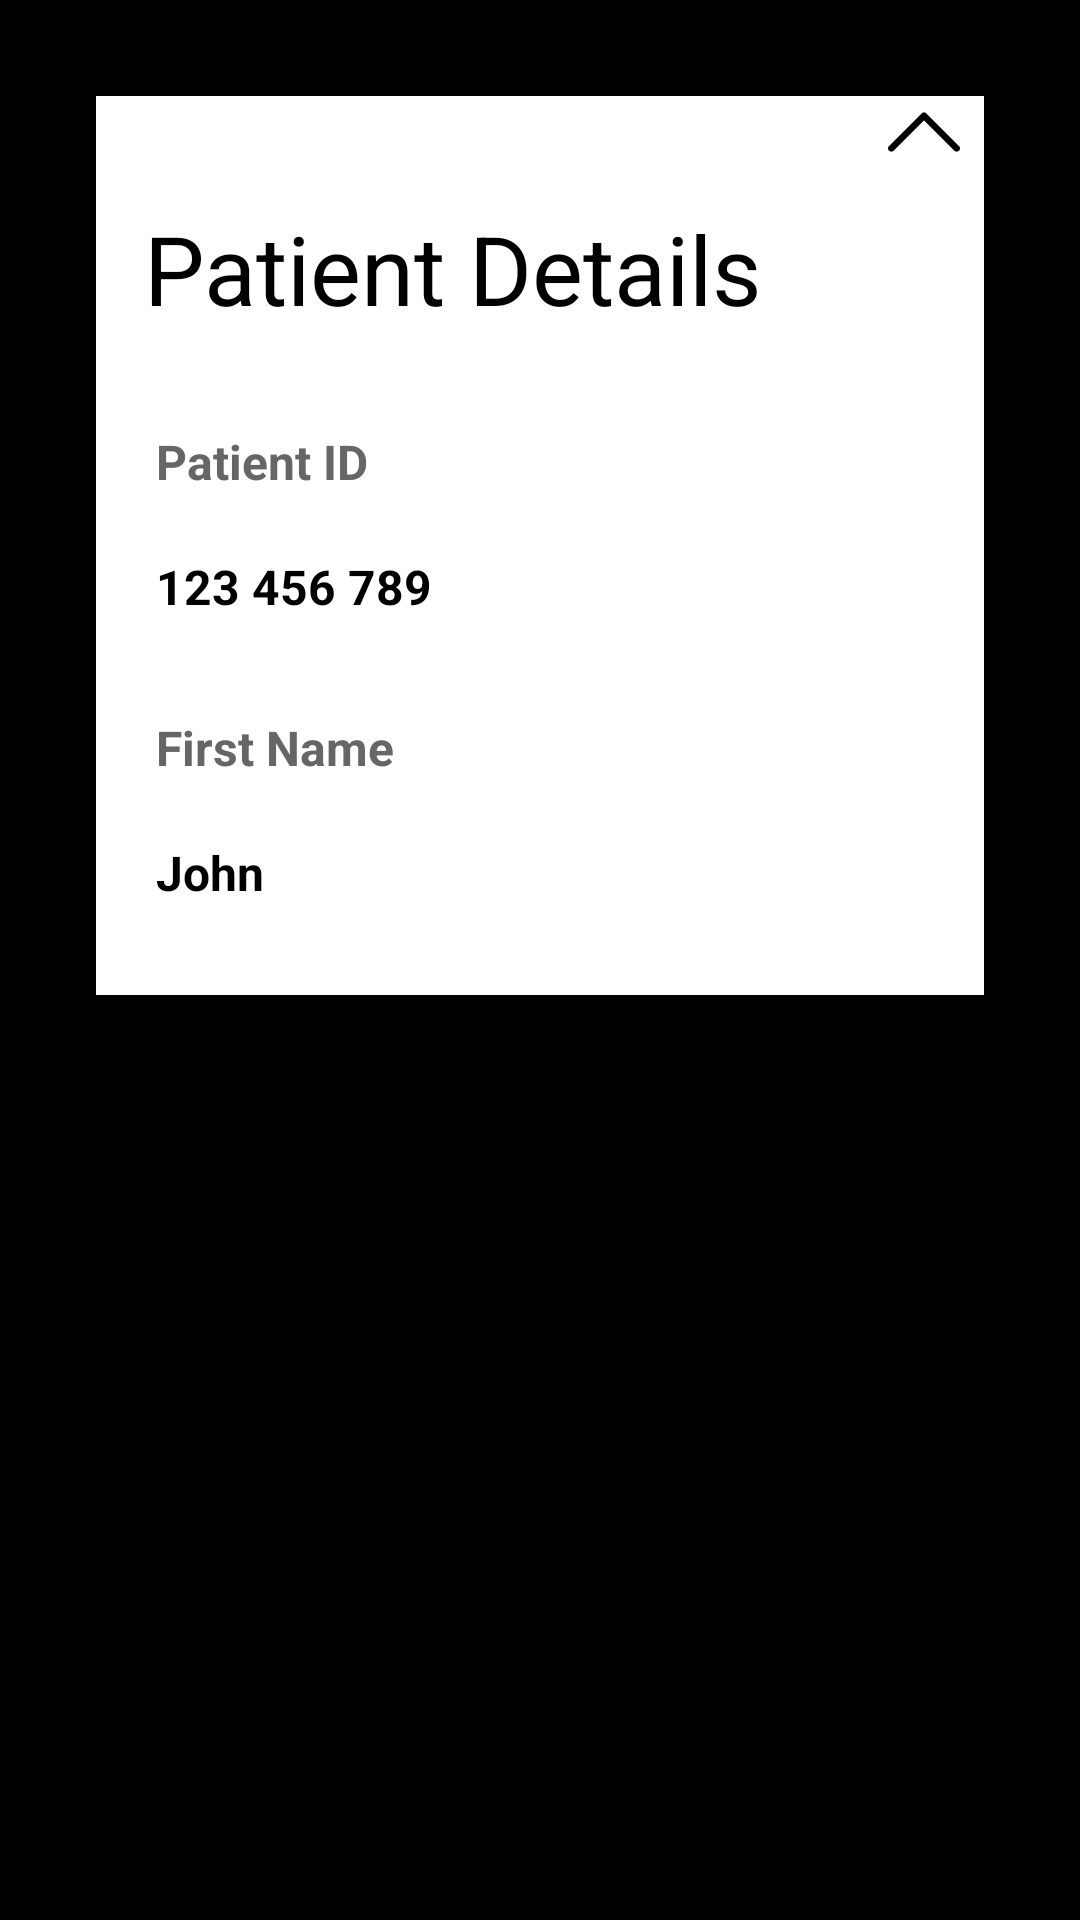

Produce the Android XML layout that renders to this screen, including the resource entries it uses.
<!-- AndroidManifest.xml: application theme Theme.ExpandableChevronDemo -->
<!-- res/layout/activity_main.xml -->
<?xml version="1.0" encoding="utf-8"?>
<androidx.constraintlayout.widget.ConstraintLayout xmlns:android="http://schemas.android.com/apk/res/android"
    xmlns:app="http://schemas.android.com/apk/res-auto"
    xmlns:tools="http://schemas.android.com/tools"
    android:layout_width="match_parent"
    android:layout_height="match_parent"
    android:background="@color/black"
    tools:context=".MainActivity">

    <androidx.constraintlayout.widget.ConstraintLayout
        android:id="@+id/top_panel"
        android:layout_width="match_parent"
        android:layout_height="wrap_content"
        android:layout_margin="16dp"
        android:background="@drawable/background"
        android:orientation="vertical"
        android:padding="16dp"
        app:layout_constraintTop_toTopOf="parent">

        <androidx.constraintlayout.widget.ConstraintLayout
            android:id="@+id/top_panel_fixed"
            android:layout_width="match_parent"
            android:layout_height="wrap_content"
            android:visibility="gone"
            app:layout_constraintTop_toTopOf="parent">

            <TextView
                android:id="@+id/name"
                android:layout_width="0dp"
                android:layout_height="wrap_content"
                android:layout_marginStart="20dp"
                android:text="Doe, John"
                android:textColor="@color/black"
                android:textSize="16sp"
                android:textStyle="bold"
                app:layout_constraintBottom_toBottomOf="parent"
                app:layout_constraintStart_toStartOf="parent"
                app:layout_constraintTop_toTopOf="parent" />

            <TextView
                android:id="@+id/serial_no"
                android:layout_width="0dp"
                android:layout_height="wrap_content"
                android:layout_marginEnd="48dp"
                android:text="123 456 789"
                android:textColor="@color/black"
                android:textSize="16sp"
                android:textStyle="bold"
                app:layout_constraintBottom_toBottomOf="parent"
                app:layout_constraintEnd_toEndOf="parent"
                app:layout_constraintTop_toTopOf="parent" />

        </androidx.constraintlayout.widget.ConstraintLayout>

        <FrameLayout
            android:id="@+id/top_panel_expandable"
            android:layout_width="match_parent"
            android:layout_height="wrap_content"
            android:background="@color/white"
            app:layout_constraintTop_toTopOf="parent">

            <include layout="@layout/expandable_panel" />

        </FrameLayout>

        <ImageView
            android:id="@+id/top_panel_arrow"
            android:layout_width="wrap_content"
            android:layout_height="wrap_content"
            android:layout_marginEnd="8dp"
            android:contentDescription="@null"
            android:src="@drawable/ic_up_arrow"
            app:layout_constraintEnd_toEndOf="parent"
            app:layout_constraintTop_toTopOf="parent" />

    </androidx.constraintlayout.widget.ConstraintLayout>

    <androidx.constraintlayout.widget.ConstraintLayout
        android:id="@+id/bottom_panel"
        android:layout_width="match_parent"
        android:layout_height="wrap_content"
        android:layout_margin="16dp"
        android:background="@drawable/background"
        android:orientation="vertical"
        android:padding="16dp"
        app:layout_constraintTop_toBottomOf="@id/top_panel">

        <androidx.constraintlayout.widget.ConstraintLayout
            android:id="@+id/bottom_panel_fixed"
            android:layout_width="match_parent"
            android:layout_height="wrap_content"
            app:layout_constraintTop_toTopOf="parent">

            <TextView
                android:id="@+id/name_1"
                android:layout_width="0dp"
                android:layout_height="wrap_content"
                android:layout_marginStart="20dp"
                android:text="Doe, John"
                android:textColor="@color/black"
                android:textSize="16sp"
                android:textStyle="bold"
                app:layout_constraintBottom_toBottomOf="parent"
                app:layout_constraintStart_toStartOf="parent"
                app:layout_constraintTop_toTopOf="parent" />

            <TextView
                android:id="@+id/serial_no_1"
                android:layout_width="0dp"
                android:layout_height="wrap_content"
                android:layout_marginEnd="48dp"
                android:text="123 456 789"
                android:textColor="@color/black"
                android:textSize="16sp"
                android:textStyle="bold"
                app:layout_constraintBottom_toBottomOf="parent"
                app:layout_constraintEnd_toEndOf="parent"
                app:layout_constraintTop_toTopOf="parent" />

        </androidx.constraintlayout.widget.ConstraintLayout>

        <FrameLayout
            android:id="@+id/bottom_panel_expandable"
            android:layout_width="match_parent"
            android:layout_height="wrap_content"
            android:background="@color/white"
            android:visibility="gone"
            app:layout_constraintTop_toTopOf="parent">

            <include layout="@layout/expandable_panel" />

        </FrameLayout>

        <ImageView
            android:id="@+id/bottom_panel_arrow"
            android:layout_width="wrap_content"
            android:layout_height="wrap_content"
            android:layout_marginEnd="8dp"
            android:contentDescription="@null"
            android:src="@drawable/ic_down_arrow"
            app:layout_constraintEnd_toEndOf="parent"
            app:layout_constraintTop_toTopOf="parent" />

    </androidx.constraintlayout.widget.ConstraintLayout>

</androidx.constraintlayout.widget.ConstraintLayout>
<!-- res/layout/expandable_panel.xml (included above) -->
<?xml version="1.0" encoding="utf-8"?>
<androidx.constraintlayout.widget.ConstraintLayout xmlns:android="http://schemas.android.com/apk/res/android"
    xmlns:app="http://schemas.android.com/apk/res-auto"
    android:layout_width="match_parent"
    android:layout_height="wrap_content"
    android:paddingTop="36dp"
    android:paddingBottom="30dp">

    <TextView
        android:id="@+id/title"
        android:layout_width="0dp"
        android:layout_height="wrap_content"
        android:layout_marginStart="16dp"
        android:text="Patient Details"
        android:textColor="@color/black"
        android:textSize="32sp"
        app:layout_constraintStart_toStartOf="parent"
        app:layout_constraintTop_toTopOf="parent" />

    <TextView
        android:id="@+id/patient_id_label"
        android:layout_width="0dp"
        android:layout_height="wrap_content"
        android:layout_marginStart="20dp"
        android:layout_marginTop="32dp"
        android:text="Patient ID"
        android:textColor="#666666"
        android:textSize="16sp"
        android:textStyle="bold"
        app:layout_constraintStart_toStartOf="parent"
        app:layout_constraintTop_toBottomOf="@id/title" />

    <TextView
        android:id="@+id/patient_id"
        android:layout_width="wrap_content"
        android:layout_height="wrap_content"
        android:layout_marginStart="20sp"
        android:layout_marginTop="20dp"
        android:layout_marginEnd="32dp"
        android:text="123 456 789"
        android:textColor="@color/black"
        android:textSize="16sp"
        android:textStyle="bold"
        app:layout_constraintStart_toStartOf="parent"
        app:layout_constraintTop_toBottomOf="@id/patient_id_label" />

    <TextView
        android:id="@+id/first_name_label"
        android:layout_width="0dp"
        android:layout_height="wrap_content"
        android:layout_marginStart="20dp"
        android:layout_marginTop="32dp"
        android:text="First Name"
        android:textColor="#666666"
        android:textSize="16sp"
        android:textStyle="bold"
        app:layout_constraintStart_toStartOf="parent"
        app:layout_constraintTop_toBottomOf="@id/patient_id" />

    <TextView
        android:id="@+id/first_name"
        android:layout_width="wrap_content"
        android:layout_height="wrap_content"
        android:layout_marginStart="20sp"
        android:layout_marginTop="20dp"
        android:layout_marginEnd="32dp"
        android:text="John"
        android:textColor="@color/black"
        android:textSize="16sp"
        android:textStyle="bold"
        app:layout_constraintStart_toStartOf="parent"
        app:layout_constraintTop_toBottomOf="@id/first_name_label" />

</androidx.constraintlayout.widget.ConstraintLayout>
<!-- resources referenced by this layout -->
<resources>
  <!-- drawable ic_down_arrow (drawable) -->
  <vector xmlns:android="http://schemas.android.com/apk/res/android"
      android:width="24dp"
      android:height="24dp"
      android:viewportWidth="330"
      android:viewportHeight="330">
      <path
          android:fillColor="#FF000000"
          android:pathData="M325.607,79.393c-5.857,-5.857 -15.355,-5.858 -21.213,0.001l-139.39,139.393L25.607,79.393c-5.857,-5.857 -15.355,-5.858 -21.213,0.001c-5.858,5.858 -5.858,15.355 0,21.213l150.004,150c2.813,2.813 6.628,4.393 10.606,4.393s7.794,-1.581 10.606,-4.394l149.996,-150C331.465,94.749 331.465,85.251 325.607,79.393z" />
  </vector>
  <!-- drawable ic_up_arrow (drawable) -->
  <vector android:height="24dp" android:viewportHeight="330"
      android:viewportWidth="330" android:width="24dp" xmlns:android="http://schemas.android.com/apk/res/android">
      <path android:fillColor="#FF000000" android:pathData="M325.606,229.393l-150.004,-150C172.79,76.58 168.974,75 164.996,75c-3.979,0 -7.794,1.581 -10.607,4.394l-149.996,150c-5.858,5.858 -5.858,15.355 0,21.213c5.857,5.857 15.355,5.858 21.213,0l139.39,-139.393l139.397,139.393C307.322,253.536 311.161,255 315,255c3.839,0 7.678,-1.464 10.607,-4.394C331.464,244.748 331.464,235.251 325.606,229.393z"/>
  </vector>
  <style name="Theme.ExpandableChevronDemo" parent="Theme.MaterialComponents.DayNight.DarkActionBar">
          
          <item name="colorPrimary">@color/purple_500</item>
          <item name="colorPrimaryVariant">@color/purple_700</item>
          <item name="colorOnPrimary">@color/white</item>
          
          <item name="colorSecondary">@color/teal_200</item>
          <item name="colorSecondaryVariant">@color/teal_700</item>
          <item name="colorOnSecondary">@color/black</item>
          
          <item name="android:statusBarColor" tools:targetApi="l">?attr/colorPrimaryVariant</item>
          
      </style>
  <!-- not gathered from this repository: default colours our renderer supplied (Android Studio template values) -->
  <color name="purple_500">#FF6200EE</color>
  <color name="purple_700">#FF3700B3</color>
  <color name="teal_200">#FF03DAC5</color>
  <color name="teal_700">#FF018786</color>
  <color name="black">#FF000000</color>
  <color name="white">#FFFFFFFF</color>
</resources>
